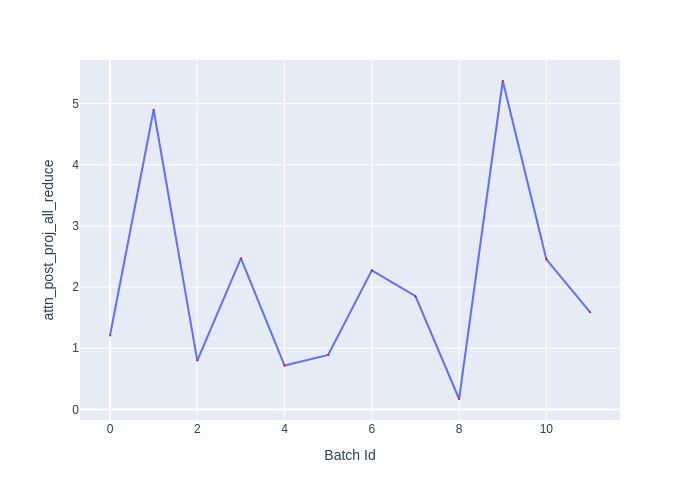

Source data for this figure (header and first rows):
Batch Id, attn_post_proj_all_reduce
0, 1.21
1, 4.899
2, 0.798
3, 2.47
4, 0.718
5, 0.892
6, 2.274
7, 1.851
8, 0.1705
9, 5.369
10, 2.454
11, 1.59
